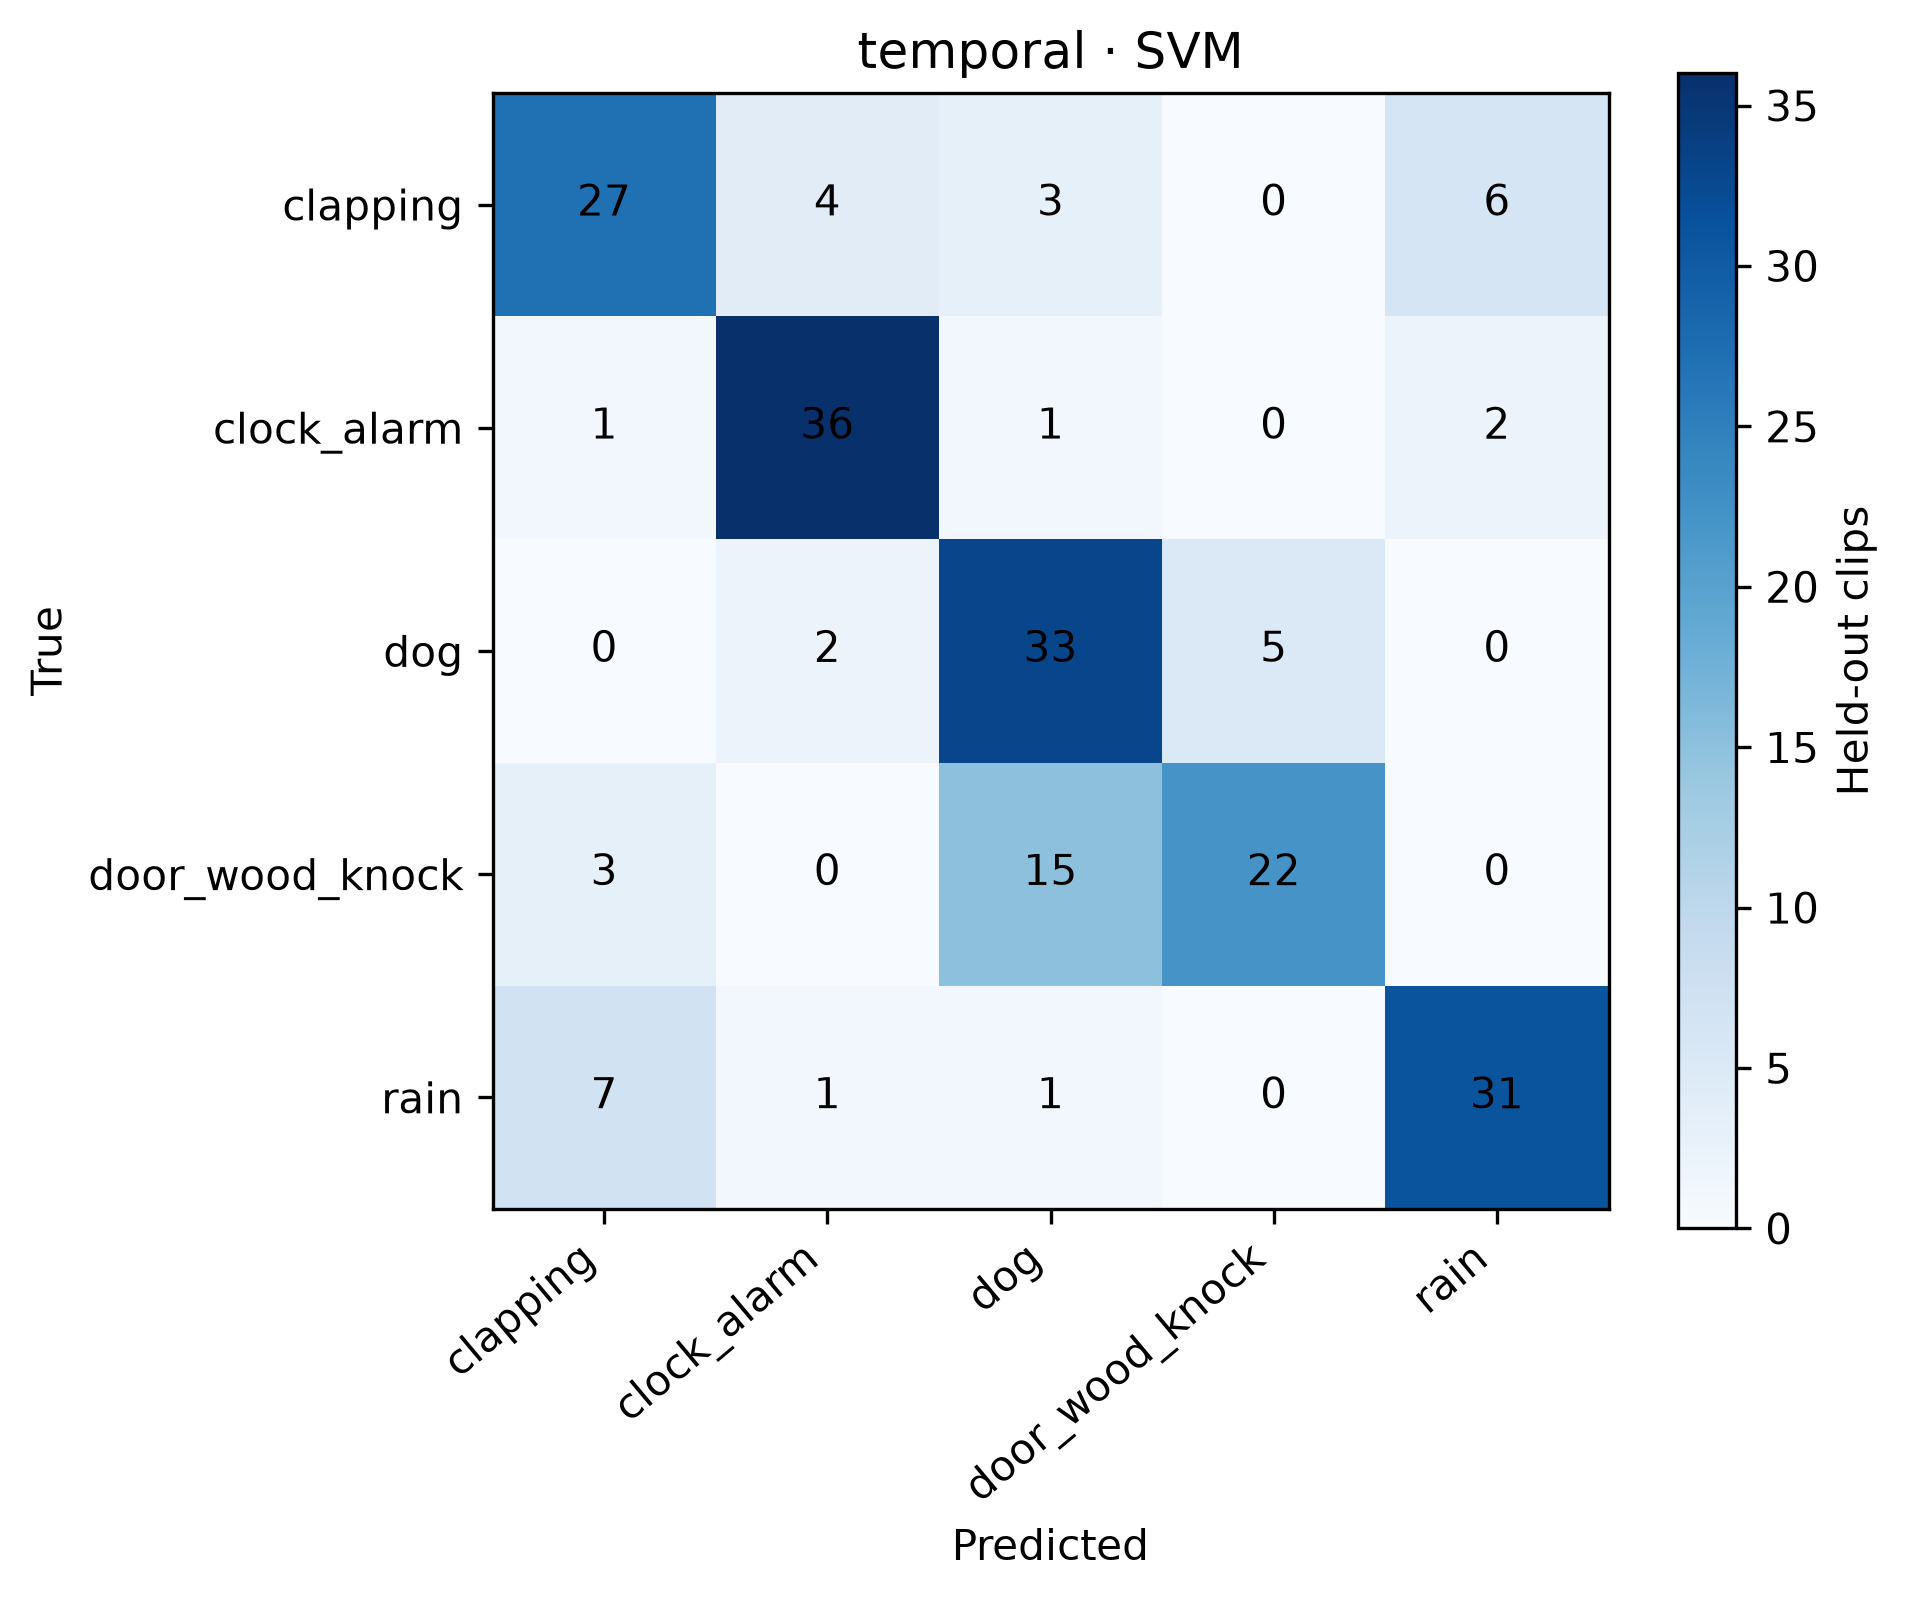

The table this chart was drawn from, first rows:
, clapping, clock_alarm, dog, door_wood_knock, rain
clapping, 27, 4, 3, 0, 6
clock_alarm, 1, 36, 1, 0, 2
dog, 0, 2, 33, 5, 0
door_wood_knock, 3, 0, 15, 22, 0
rain, 7, 1, 1, 0, 31
